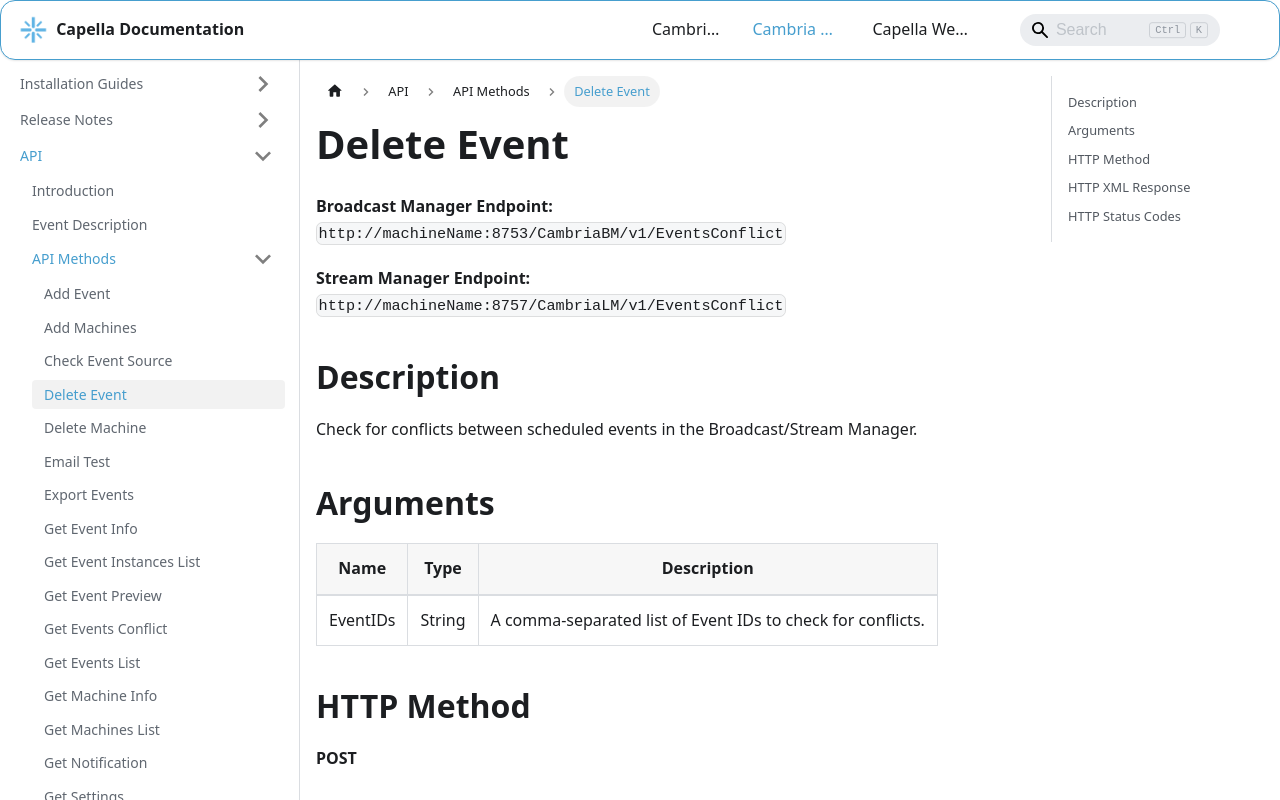

repository: CapellaSystems/documents.capellasystems.net · page: docs/cambria-stream/api/api-methods/delete-event/index.html · generator: docusaurus

---
id: delete-event
title: Delete Event
---

**Broadcast Manager Endpoint:**  
`http://machineName:8753/CambriaBM/v1/EventsConflict`

**Stream Manager Endpoint:**  
`http://machineName:8757/CambriaLM/v1/EventsConflict`

## Description
Check for conflicts between scheduled events in the Broadcast/Stream Manager.

## Arguments

| Name       | Type   | Description                                         |
|------------|--------|-----------------------------------------------------|
| EventIDs   | String | A comma-separated list of Event IDs to check for conflicts. |

## HTTP Method
**POST**

## HTTP XML Response

| Element       | Parent   | Description                                    |
|---------------|----------|------------------------------------------------|
| `Content`     | None     | Container of the response                     |
| `Conflicts`   | Content  | Details of any detected conflicts             |

## HTTP Status Codes

| Value | Description                                            |
|-------|--------------------------------------------------------|
| 200   | Successfully processed                                 |
| 400   | Invalid parameters                                     |
| 5xx   | Server error while checking for conflicts              |
